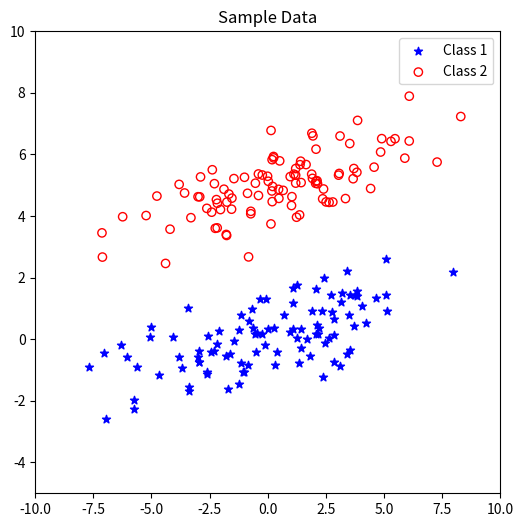

Write the Python code that produced this figure.
import numpy as np
import matplotlib.pyplot as plt

# (Optional) 난수 생성의 재현성을 위해 시드(seed)를 설정합니다.
np.random.seed(0)

# 클래스 1의 평균 벡터 μ1 = [0, 0], 클래스 2의 평균 벡터 μ2 = [0, 5]를 정의합니다.
mean1 = [0, 0]
mean2 = [0, 5]

# 두 클래스에 공통으로 사용할 공분산 행렬 Σ를 정의합니다. (Σ = [[10, 2], [2, 1]])
cov = [[10, 2], [2, 1]]

# numpy의 다변량 정규분포 함수(multivariate_normal)를 이용하여 각 클래스의 샘플 데이터를 생성합니다.
# class1_samples: 클래스 1에 대한 100개의 2차원 표본 데이터
class1_samples = np.random.multivariate_normal(mean1, cov, 100)
# class2_samples: 클래스 2에 대한 100개의 2차원 표본 데이터
class2_samples = np.random.multivariate_normal(mean2, cov, 100)

# 산점도를 그리기 위해 새로운 그림(figure)을 생성합니다.
plt.figure(figsize=(6, 6))  # 그림 크기를 6x6 인치로 설정

# 클래스 1 데이터 산점도: 파란색 별표('*') 마커로 표시하고 레이블을 'Class 1'로 지정
plt.scatter(class1_samples[:, 0], class1_samples[:, 1], 
            color='blue', marker='*', label='Class 1')

# 클래스 2 데이터 산점도: 빨간색 원형('o') 마커로 표시하되, facecolors='none'로 설정하여 내부는 채우지 않고 테두리만 표시
plt.scatter(class2_samples[:, 0], class2_samples[:, 1], 
            facecolors='none', edgecolors='red', marker='o', label='Class 2')

# 그래프의 x축과 y축 범위를 고정합니다 (x축: -10 ~ 10, y축: -5 ~ 10).
plt.xlim(-10, 10)
plt.ylim(-5, 10)

# 그래프 제목과 범례를 추가합니다.
plt.title('Sample Data')            # 상단에 제목 'Sample Data' 추가
plt.legend(loc='upper right')       # 우측 상단에 범례(클래스 1과 클래스 2) 추가

# 완성된 산점도를 화면에 표시합니다.
plt.show()